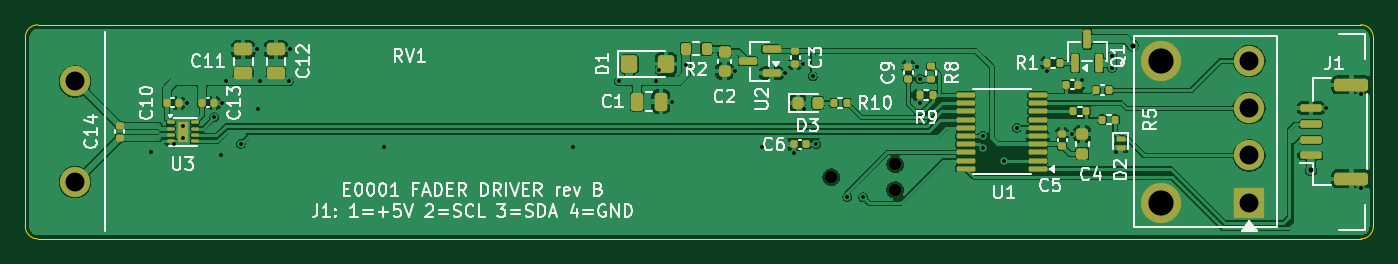
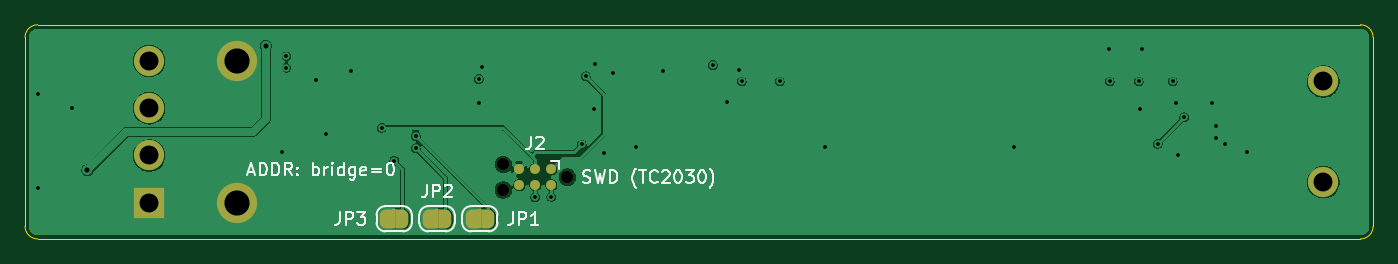
Circuit board: 11 layer files. Board 107.0 x 17.0 mm.
- bottom_copper: E0001_fader_driver-B_Cu.gbl (48018 bytes)
- bottom_mask: E0001_fader_driver-B_Mask.gbs (2860 bytes)
- paste: E0001_fader_driver-B_Paste.gbp (463 bytes)
- bottom_silk: E0001_fader_driver-B_Silkscreen.gbo (23288 bytes)
- outline: E0001_fader_driver-Edge_Cuts.gm1 (995 bytes)
- top_copper: E0001_fader_driver-F_Cu.gtl (134166 bytes)
- top_mask: E0001_fader_driver-F_Mask.gts (6553 bytes)
- paste: E0001_fader_driver-F_Paste.gtp (6224 bytes)
- top_silk: E0001_fader_driver-F_Silkscreen.gto (65069 bytes)
- drill: E0001_fader_driver-NPTH.drl (377 bytes)
- drill: E0001_fader_driver-PTH.drl (1340 bytes)

=== bottom_copper: E0001_fader_driver-B_Cu.gbl (48018 bytes, source omitted) ===
=== bottom_mask: E0001_fader_driver-B_Mask.gbs ===
%TF.GenerationSoftware,KiCad,Pcbnew,10.0.6*%
%TF.CreationDate,2026-10-10T06:25:32+03:00*%
%TF.ProjectId,E0001_fader_driver,45303030-315f-4666-9164-65725f647269,rev?*%
%TF.SameCoordinates,Original*%
%TF.FileFunction,Soldermask,Bot*%
%TF.FilePolarity,Negative*%
%FSLAX46Y46*%
G04 Gerber Fmt 4.6, Leading zero omitted, Abs format (unit mm)*
G04 Created by KiCad (PCBNEW 10.0.6) date 2026-10-10 06:25:32*
%MOMM*%
%LPD*%
G01*
G04 APERTURE LIST*
G04 Aperture macros list*
%AMFreePoly0*
4,1,23,0.500000,-0.750000,0.000000,-0.750000,0.000000,-0.745722,-0.065263,-0.745722,-0.191342,-0.711940,-0.304381,-0.646677,-0.396677,-0.554381,-0.461940,-0.441342,-0.495722,-0.315263,-0.495722,-0.250000,-0.500000,-0.250000,-0.500000,0.250000,-0.495722,0.250000,-0.495722,0.315263,-0.461940,0.441342,-0.396677,0.554381,-0.304381,0.646677,-0.191342,0.711940,-0.065263,0.745722,0.000000,0.745722,
0.000000,0.750000,0.500000,0.750000,0.500000,-0.750000,0.500000,-0.750000,$1*%
%AMFreePoly1*
4,1,23,0.000000,0.745722,0.065263,0.745722,0.191342,0.711940,0.304381,0.646677,0.396677,0.554381,0.461940,0.441342,0.495722,0.315263,0.495722,0.250000,0.500000,0.250000,0.500000,-0.250000,0.495722,-0.250000,0.495722,-0.315263,0.461940,-0.441342,0.396677,-0.554381,0.304381,-0.646677,0.191342,-0.711940,0.065263,-0.745722,0.000000,-0.745722,0.000000,-0.750000,-0.500000,-0.750000,
-0.500000,0.750000,0.000000,0.750000,0.000000,0.745722,0.000000,0.745722,$1*%
G04 Aperture macros list end*
%ADD10R,2.400000X2.400000*%
%ADD11C,2.400000*%
%ADD12C,3.200000*%
%ADD13FreePoly0,0.000000*%
%ADD14FreePoly1,0.000000*%
%ADD15C,0.990600*%
%ADD16C,0.787400*%
G04 APERTURE END LIST*
%TO.C,JP2*%
G36*
X140650000Y-106150000D02*
G01*
X140950000Y-106150000D01*
X140950000Y-107650000D01*
X140650000Y-107650000D01*
X140650000Y-106150000D01*
G37*
%TO.C,JP3*%
G36*
X144050000Y-106150000D02*
G01*
X144350000Y-106150000D01*
X144350000Y-107650000D01*
X144050000Y-107650000D01*
X144050000Y-106150000D01*
G37*
%TO.C,JP1*%
G36*
X137250000Y-106150000D02*
G01*
X137550000Y-106150000D01*
X137550000Y-107650000D01*
X137250000Y-107650000D01*
X137250000Y-106150000D01*
G37*
%TD*%
D10*
%TO.C,RV1*%
X163650000Y-105625000D03*
D11*
X163650000Y-94375000D03*
X163650000Y-98125000D03*
D12*
X156650000Y-94375000D03*
X156650000Y-105625000D03*
D11*
X70450000Y-104000000D03*
X70450000Y-96000000D03*
X163650000Y-101875000D03*
%TD*%
D13*
%TO.C,JP2*%
X140150000Y-106900000D03*
D14*
X141450000Y-106900000D03*
%TD*%
D13*
%TO.C,JP3*%
X143550000Y-106900000D03*
D14*
X144850000Y-106900000D03*
%TD*%
D15*
%TO.C,J2*%
X130460000Y-103600000D03*
X135540000Y-102584000D03*
X135540000Y-104616000D03*
D16*
X131730000Y-102965000D03*
X131730000Y-104235000D03*
X133000000Y-102965000D03*
X133000000Y-104235000D03*
X134270000Y-102965000D03*
X134270000Y-104235000D03*
%TD*%
D13*
%TO.C,JP1*%
X136750000Y-106900000D03*
D14*
X138050000Y-106900000D03*
%TD*%
M02*

=== paste: E0001_fader_driver-B_Paste.gbp ===
%TF.GenerationSoftware,KiCad,Pcbnew,10.0.6*%
%TF.CreationDate,2026-10-10T06:25:32+03:00*%
%TF.ProjectId,E0001_fader_driver,45303030-315f-4666-9164-65725f647269,rev?*%
%TF.SameCoordinates,Original*%
%TF.FileFunction,Paste,Bot*%
%TF.FilePolarity,Positive*%
%FSLAX46Y46*%
G04 Gerber Fmt 4.6, Leading zero omitted, Abs format (unit mm)*
G04 Created by KiCad (PCBNEW 10.0.6) date 2026-10-10 06:25:32*
%MOMM*%
%LPD*%
G01*
G04 APERTURE LIST*
G04 APERTURE END LIST*
M02*

=== bottom_silk: E0001_fader_driver-B_Silkscreen.gbo (23288 bytes, source omitted) ===
=== outline: E0001_fader_driver-Edge_Cuts.gm1 ===
%TF.GenerationSoftware,KiCad,Pcbnew,10.0.6*%
%TF.CreationDate,2026-10-10T06:25:32+03:00*%
%TF.ProjectId,E0001_fader_driver,45303030-315f-4666-9164-65725f647269,rev?*%
%TF.SameCoordinates,Original*%
%TF.FileFunction,Profile,NP*%
%FSLAX46Y46*%
G04 Gerber Fmt 4.6, Leading zero omitted, Abs format (unit mm)*
G04 Created by KiCad (PCBNEW 10.0.6) date 2026-10-10 06:25:32*
%MOMM*%
%LPD*%
G01*
G04 APERTURE LIST*
%TA.AperFunction,Profile*%
%ADD10C,0.050000*%
%TD*%
G04 APERTURE END LIST*
D10*
X66500000Y-92500000D02*
G75*
G02*
X67500000Y-91500000I1000000J0D01*
G01*
X66500000Y-107500000D02*
X66500000Y-92500000D01*
X67500000Y-91500000D02*
X172500000Y-91500000D01*
X67500000Y-108500000D02*
G75*
G02*
X66500000Y-107500000I0J1000000D01*
G01*
X172500000Y-91500000D02*
G75*
G02*
X173500000Y-92500000I0J-1000000D01*
G01*
X172500000Y-108500000D02*
X67500000Y-108500000D01*
X173500000Y-92500000D02*
X173500000Y-107500000D01*
X173500000Y-107500000D02*
G75*
G02*
X172500000Y-108500000I-1000000J0D01*
G01*
M02*

=== top_copper: E0001_fader_driver-F_Cu.gtl (134166 bytes, source omitted) ===
=== top_mask: E0001_fader_driver-F_Mask.gts (6553 bytes, source omitted) ===
=== paste: E0001_fader_driver-F_Paste.gtp (6224 bytes, source omitted) ===
=== top_silk: E0001_fader_driver-F_Silkscreen.gto (65069 bytes, source omitted) ===
=== drill: E0001_fader_driver-NPTH.drl ===
M48
; DRILL file KiCad 10.0.6 date 2026-10-10T06:25:33
; FORMAT={-:-/ absolute / metric / decimal}
; #@! TF.CreationDate,2026-10-10T06:25:33+03:00
; #@! TF.GenerationSoftware,Kicad,Pcbnew,10.0.6
; #@! TF.FileFunction,NonPlated,1,4,NPTH
FMAT,2
METRIC
; #@! TA.AperFunction,NonPlated,NPTH,ComponentDrill
T1C0.991
%
G90
G05
T1
X130.46Y-103.6
X135.54Y-102.584
X135.54Y-104.616
M30

=== drill: E0001_fader_driver-PTH.drl ===
M48
; DRILL file KiCad 10.0.6 date 2026-10-10T06:25:33
; FORMAT={-:-/ absolute / metric / decimal}
; #@! TF.CreationDate,2026-10-10T06:25:33+03:00
; #@! TF.GenerationSoftware,Kicad,Pcbnew,10.0.6
; #@! TF.FileFunction,Plated,1,4,PTH
FMAT,2
METRIC
; #@! TA.AperFunction,Plated,PTH,ViaDrill
T1C0.300
; #@! TA.AperFunction,Plated,PTH,ViaDrill
T2C0.400
; #@! TA.AperFunction,Plated,PTH,ComponentDrill
T3C1.500
; #@! TA.AperFunction,Plated,PTH,ComponentDrill
T4C2.000
%
G90
G05
T1
X76.5Y-101.6
X78.287Y-100.987
X79.0Y-99.55
X79.0Y-100.45
X79.31Y-97.7
X81.5Y-98.85
X82.0Y-101.8
X82.11Y-97.7
X82.4Y-96.0
X83.6Y-100.95
X84.875Y-93.45
X85.0Y-98.2
X85.1Y-96.0
X87.4Y-96.0
X87.475Y-93.45
X95.0Y-101.2
X110.0Y-101.2
X113.6Y-96.0
X116.6Y-96.0
X116.825Y-95.125
X117.8Y-97.6
X118.925Y-94.7
X122.825Y-95.175
X125.0Y-101.2
X126.825Y-95.35
X127.52Y-101.66
X128.26Y-94.58
X128.312Y-98.2
X129.0Y-95.6
X129.3Y-101.0
X131.73Y-105.147
X133.0Y-105.198
X137.26Y-94.82
X137.49Y-97.745
X137.5Y-95.81
X142.5Y-100.325
X142.5Y-101.3
X144.2Y-102.275
X145.2Y-99.675
X147.59Y-95.21
X149.6Y-100.17
X150.41Y-95.92
X152.75Y-94.0
X152.75Y-94.9
X153.1Y-101.6
X169.75Y-98.125
X172.486Y-97.011
X172.486Y-104.461
T2
X154.4Y-93.15
X168.55Y-103.05
T3
X70.45Y-96.0
X70.45Y-104.0
X163.65Y-94.375
X163.65Y-98.125
X163.65Y-101.875
X163.65Y-105.625
T4
X156.65Y-94.375
X156.65Y-105.625
M30
